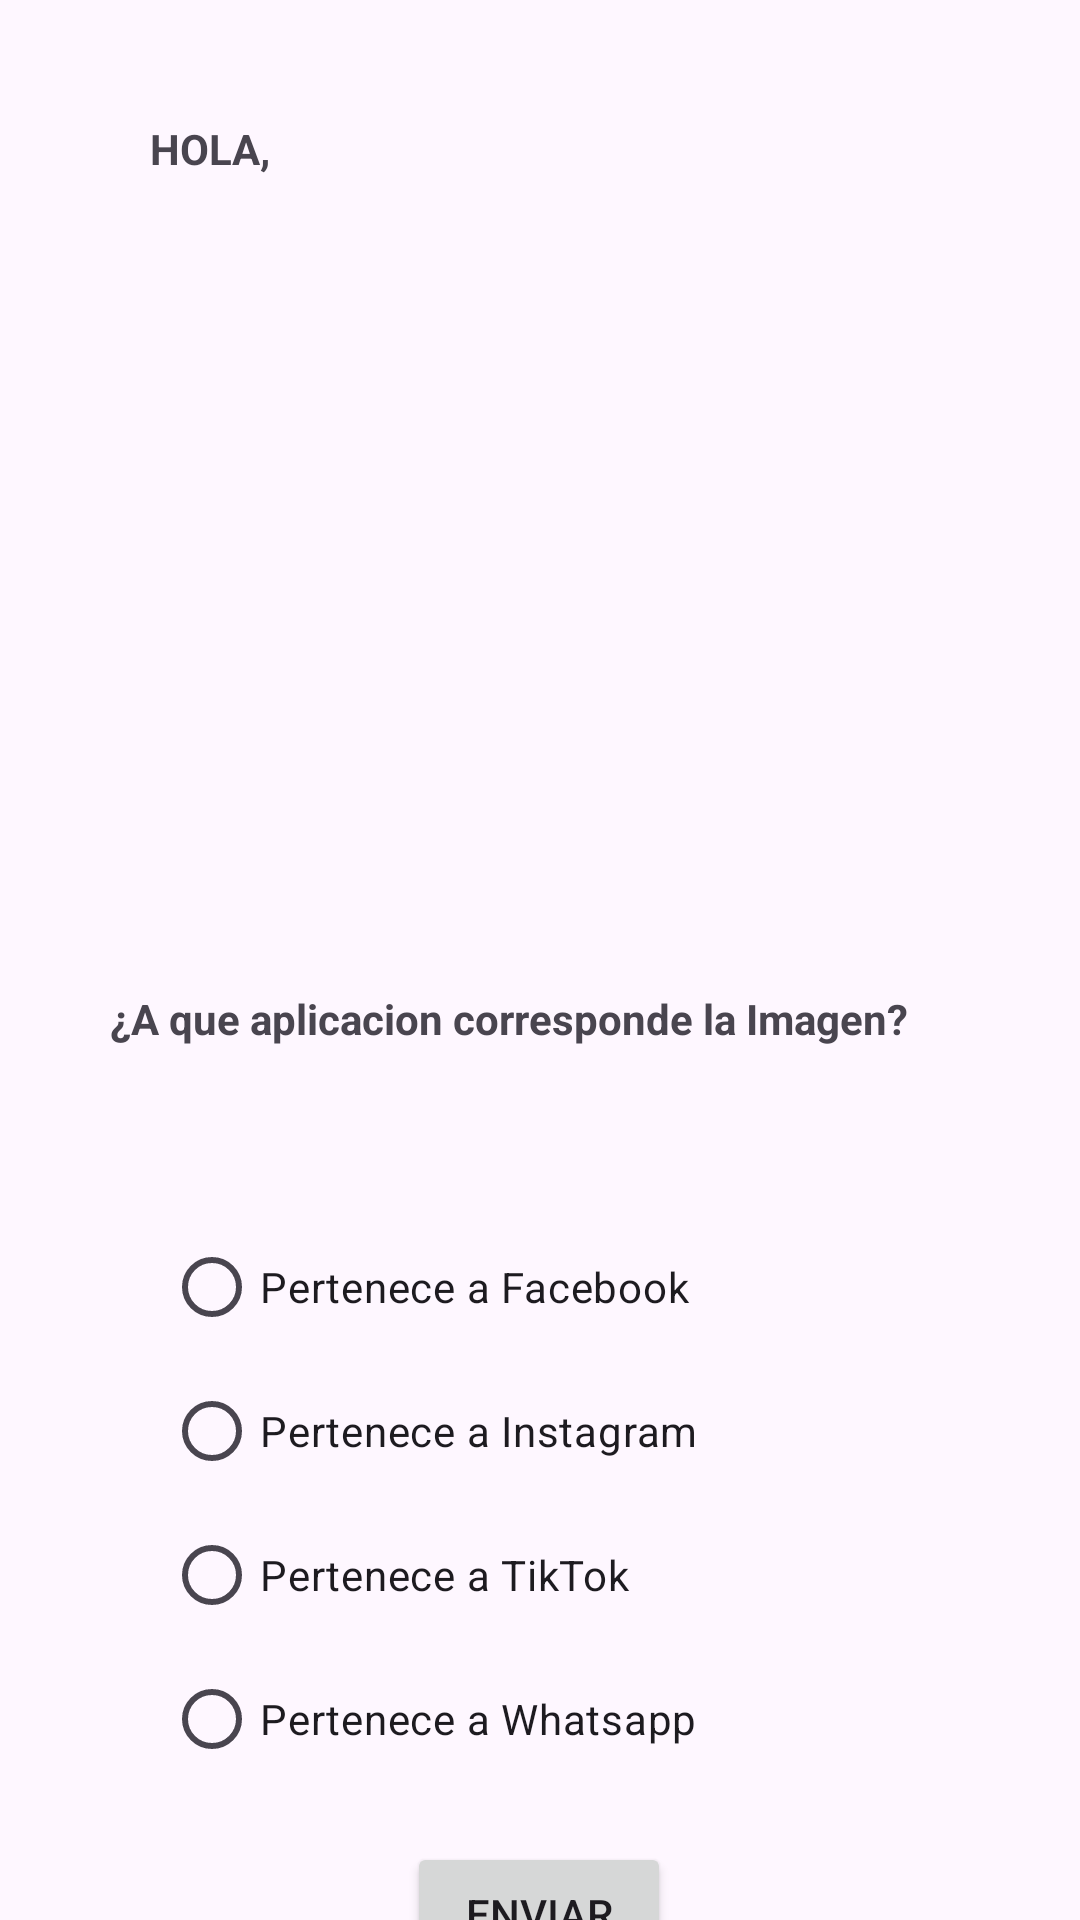

Reconstruct the res/layout file that produces this screen, plus the resources it refers to.
<!-- AndroidManifest.xml: application theme Theme.Individual15y16 -->
<!-- res/layout/fragment_second.xml -->
<?xml version="1.0" encoding="utf-8"?>
<androidx.constraintlayout.widget.ConstraintLayout xmlns:android="http://schemas.android.com/apk/res/android"
    xmlns:app="http://schemas.android.com/apk/res-auto"
    xmlns:tools="http://schemas.android.com/tools"
    android:id="@+id/frameLayout"
    android:layout_width="match_parent"
    android:layout_height="match_parent"
    tools:context=".SecondFragment">

    <RadioGroup
        android:id="@+id/idRadioGroup"
        android:layout_width="250dp"
        android:layout_height="209dp"
        app:layout_constraintBottom_toTopOf="@+id/guideline2"
        app:layout_constraintEnd_toEndOf="parent"
        app:layout_constraintHorizontal_bias="0.496"
        app:layout_constraintStart_toStartOf="parent"
        app:layout_constraintTop_toTopOf="@+id/guideline3"
        app:layout_constraintVertical_bias="0.0"
        tools:ignore="TextSizeCheck">

        <RadioButton
            android:id="@+id/radioButtonFace"
            android:layout_width="match_parent"
            android:layout_height="wrap_content"
            android:text="@string/pertenece_a_facebook" />

        <RadioButton
            android:id="@+id/radioButtonInsta"
            android:layout_width="match_parent"
            android:layout_height="wrap_content"
            android:text="@string/pertenece_a_instagram" />

        <RadioButton
            android:id="@+id/radioButtonTik"
            android:layout_width="match_parent"
            android:layout_height="wrap_content"
            android:text="@string/pertenece_a_tiktok" />

        <RadioButton
            android:id="@+id/radioButtonWsp"
            android:layout_width="match_parent"
            android:layout_height="wrap_content"
            android:text="@string/pertenece_a_whatsapp" />
    </RadioGroup>

    <androidx.constraintlayout.widget.Guideline
        android:id="@+id/guideline2"
        android:layout_width="wrap_content"
        android:layout_height="wrap_content"
        android:orientation="horizontal"
        app:layout_constraintGuide_begin="660dp" />

    <androidx.constraintlayout.widget.Guideline
        android:id="@+id/guideline3"
        android:layout_width="wrap_content"
        android:layout_height="wrap_content"
        android:orientation="horizontal"
        app:layout_constraintGuide_begin="405dp" />

    <TextView
        android:id="@+id/textView"
        android:layout_width="wrap_content"
        android:layout_height="wrap_content"
        android:layout_marginStart="50dp"
        android:layout_marginTop="40dp"
        android:text="@string/hola"
        android:textStyle="bold"
        app:layout_constraintStart_toStartOf="parent"
        app:layout_constraintTop_toTopOf="parent" />

    <TextView
        android:id="@+id/TextviewSaludo"
        android:layout_width="106dp"
        android:layout_height="18dp"
        android:layout_marginStart="20dp"
        android:layout_marginTop="40dp"
        app:layout_constraintStart_toEndOf="@+id/textView"
        app:layout_constraintTop_toTopOf="parent" />

    <ImageView
        android:id="@+id/imageView"
        android:layout_width="343dp"
        android:layout_height="214dp"
        android:layout_marginBottom="124dp"
        android:contentDescription="@string/imagen_a_mostrar"
        android:src="@drawable/icons8_whatsapp"
        app:layout_constraintBottom_toTopOf="@+id/idRadioGroup"
        app:layout_constraintEnd_toEndOf="parent"
        app:layout_constraintStart_toStartOf="parent"
        tools:ignore="ImageContrastCheck" />

    <TextView
        android:id="@+id/textViewPregunta"
        android:layout_width="wrap_content"
        android:layout_height="wrap_content"
        android:layout_marginBottom="56dp"
        android:text="@string/a_que_aplicacion_corresponde_la_imagen"
        android:textStyle="bold"
        app:layout_constraintBottom_toTopOf="@+id/idRadioGroup"
        app:layout_constraintEnd_toEndOf="@+id/imageView"
        app:layout_constraintHorizontal_bias="0.364"
        app:layout_constraintStart_toStartOf="@+id/imageView" />

    <Button
        android:id="@+id/buttonEnviar"
        android:layout_width="wrap_content"
        android:layout_height="wrap_content"
        android:text="@string/enviar"
        app:layout_constraintEnd_toEndOf="@+id/idRadioGroup"
        app:layout_constraintStart_toStartOf="@+id/idRadioGroup"
        app:layout_constraintTop_toBottomOf="@+id/idRadioGroup" />
</androidx.constraintlayout.widget.ConstraintLayout>
<!-- resources referenced by this layout -->
<resources>
  <string name="a_que_aplicacion_corresponde_la_imagen">¿A que aplicacion corresponde la Imagen?</string>
  <string name="enviar">ENVIAR</string>
  <string name="hola">HOLA,</string>
  <string name="imagen_a_mostrar">Imagen a mostrar</string>
  <string name="pertenece_a_facebook">Pertenece a Facebook</string>
  <string name="pertenece_a_instagram">Pertenece a Instagram</string>
  <string name="pertenece_a_tiktok">Pertenece a TikTok</string>
  <string name="pertenece_a_whatsapp">Pertenece a Whatsapp</string>
  <style name="Theme.Individual15y16" parent="Base.Theme.Individual15y16" />
  <style name="Base.Theme.Individual15y16" parent="Theme.Material3.DayNight.NoActionBar">
          
          
      </style>
</resources>
